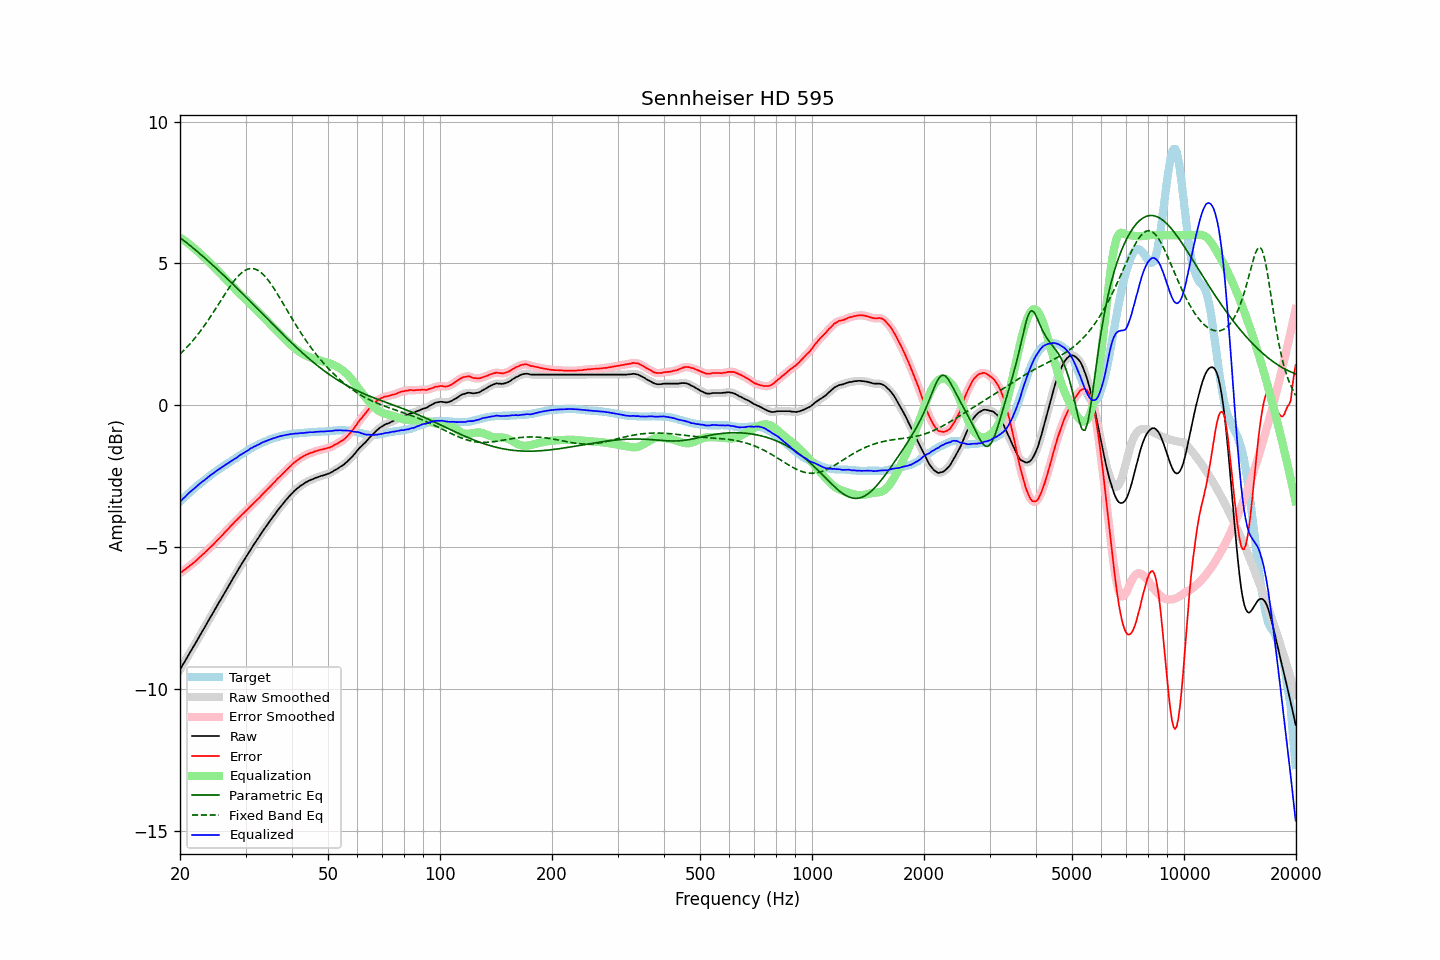

Source data for this figure (header and first rows):
frequency, raw, error, smoothed, error_smoothed, equalization, parametric_eq, fixed_band_eq, equalized_raw, equalized_smoothed, target
20.00, -9.33, -5.92, -9.33, -5.92, 5.92, 5.91, 1.80, -3.41, -3.41, -3.41
20.20, -9.23, -5.88, -9.23, -5.88, 5.88, 5.87, 1.86, -3.35, -3.35, -3.35
20.40, -9.13, -5.83, -9.13, -5.84, 5.84, 5.83, 1.91, -3.29, -3.29, -3.29
20.61, -9.04, -5.80, -9.03, -5.80, 5.80, 5.78, 1.97, -3.24, -3.24, -3.24
20.81, -8.94, -5.75, -8.94, -5.75, 5.76, 5.74, 2.03, -3.18, -3.18, -3.18
21.02, -8.84, -5.71, -8.84, -5.71, 5.71, 5.69, 2.09, -3.13, -3.13, -3.13
21.23, -8.74, -5.66, -8.74, -5.66, 5.67, 5.65, 2.15, -3.07, -3.07, -3.08
21.44, -8.65, -5.62, -8.64, -5.62, 5.62, 5.60, 2.22, -3.02, -3.02, -3.02
21.66, -8.55, -5.57, -8.55, -5.58, 5.57, 5.55, 2.28, -2.97, -2.98, -2.98
21.87, -8.46, -5.53, -8.45, -5.53, 5.53, 5.51, 2.35, -2.93, -2.93, -2.92
22.09, -8.36, -5.48, -8.36, -5.48, 5.48, 5.46, 2.42, -2.88, -2.88, -2.87
22.31, -8.26, -5.43, -8.26, -5.43, 5.43, 5.41, 2.49, -2.83, -2.83, -2.82
22.54, -8.16, -5.37, -8.16, -5.37, 5.38, 5.36, 2.56, -2.78, -2.78, -2.79
22.76, -8.06, -5.32, -8.06, -5.32, 5.32, 5.31, 2.64, -2.73, -2.73, -2.73
22.99, -7.96, -5.26, -7.96, -5.27, 5.27, 5.26, 2.72, -2.69, -2.69, -2.70
23.22, -7.87, -5.22, -7.86, -5.22, 5.22, 5.21, 2.80, -2.65, -2.65, -2.65
23.45, -7.77, -5.16, -7.77, -5.16, 5.16, 5.16, 2.88, -2.60, -2.60, -2.60
23.69, -7.67, -5.11, -7.67, -5.11, 5.11, 5.11, 2.96, -2.56, -2.56, -2.56
23.92, -7.57, -5.05, -7.57, -5.06, 5.06, 5.06, 3.04, -2.51, -2.51, -2.51
24.16, -7.47, -5.00, -7.47, -5.00, 5.00, 5.01, 3.13, -2.47, -2.47, -2.46
24.40, -7.38, -4.95, -7.37, -4.95, 4.95, 4.96, 3.21, -2.43, -2.43, -2.42
24.65, -7.28, -4.89, -7.28, -4.89, 4.89, 4.91, 3.30, -2.39, -2.39, -2.39
24.89, -7.18, -4.83, -7.18, -4.83, 4.83, 4.86, 3.39, -2.34, -2.34, -2.34
25.14, -7.08, -4.77, -7.08, -4.77, 4.78, 4.81, 3.48, -2.30, -2.30, -2.30
25.39, -6.98, -4.71, -6.98, -4.72, 4.72, 4.75, 3.57, -2.26, -2.26, -2.26
25.65, -6.89, -4.66, -6.88, -4.66, 4.66, 4.70, 3.66, -2.23, -2.23, -2.23
25.91, -6.79, -4.60, -6.79, -4.60, 4.60, 4.65, 3.75, -2.19, -2.19, -2.19
26.16, -6.69, -4.54, -6.69, -4.54, 4.54, 4.59, 3.84, -2.15, -2.15, -2.14
26.43, -6.59, -4.47, -6.59, -4.48, 4.48, 4.54, 3.93, -2.11, -2.11, -2.12
26.69, -6.49, -4.41, -6.49, -4.42, 4.42, 4.49, 4.01, -2.07, -2.07, -2.08
26.96, -6.40, -4.36, -6.39, -4.35, 4.36, 4.43, 4.10, -2.04, -2.04, -2.04
27.23, -6.30, -4.29, -6.30, -4.30, 4.30, 4.38, 4.18, -2.00, -2.00, -2.01
27.50, -6.20, -4.23, -6.20, -4.24, 4.24, 4.32, 4.26, -1.96, -1.97, -1.97
27.77, -6.11, -4.18, -6.10, -4.18, 4.18, 4.27, 4.34, -1.93, -1.93, -1.92
28.05, -6.01, -4.11, -6.01, -4.12, 4.12, 4.21, 4.41, -1.89, -1.89, -1.89
28.33, -5.92, -4.06, -5.91, -4.06, 4.06, 4.15, 4.48, -1.86, -1.86, -1.85
28.62, -5.82, -4.00, -5.82, -4.00, 4.00, 4.10, 4.55, -1.82, -1.82, -1.82
28.90, -5.72, -3.94, -5.72, -3.94, 3.95, 4.04, 4.60, -1.77, -1.78, -1.78
29.19, -5.63, -3.88, -5.63, -3.89, 3.89, 3.99, 4.66, -1.74, -1.74, -1.75
29.48, -5.54, -3.83, -5.54, -3.83, 3.83, 3.93, 4.70, -1.70, -1.70, -1.70
29.78, -5.45, -3.78, -5.45, -3.78, 3.78, 3.87, 4.74, -1.67, -1.67, -1.67
30.08, -5.36, -3.72, -5.36, -3.73, 3.72, 3.82, 4.77, -1.64, -1.64, -1.64
30.38, -5.27, -3.67, -5.27, -3.67, 3.67, 3.76, 4.80, -1.60, -1.60, -1.60
30.68, -5.18, -3.61, -5.18, -3.61, 3.61, 3.70, 4.81, -1.56, -1.56, -1.57
30.99, -5.08, -3.55, -5.08, -3.56, 3.56, 3.64, 4.82, -1.52, -1.53, -1.53
31.30, -5.00, -3.50, -5.00, -3.50, 3.50, 3.59, 4.82, -1.50, -1.49, -1.50
31.61, -4.91, -3.44, -4.91, -3.44, 3.45, 3.53, 4.82, -1.46, -1.46, -1.47
31.93, -4.83, -3.39, -4.83, -3.39, 3.39, 3.47, 4.80, -1.44, -1.44, -1.44
32.24, -4.74, -3.33, -4.74, -3.34, 3.33, 3.41, 4.77, -1.40, -1.41, -1.40
32.57, -4.66, -3.28, -4.65, -3.28, 3.28, 3.36, 4.74, -1.38, -1.38, -1.38
32.89, -4.57, -3.22, -4.57, -3.22, 3.22, 3.30, 4.70, -1.35, -1.35, -1.35
33.22, -4.48, -3.15, -4.48, -3.16, 3.16, 3.24, 4.65, -1.32, -1.32, -1.33
33.55, -4.40, -3.10, -4.40, -3.10, 3.10, 3.18, 4.60, -1.29, -1.29, -1.29
33.89, -4.32, -3.04, -4.32, -3.04, 3.04, 3.13, 4.54, -1.27, -1.27, -1.28
34.23, -4.24, -2.98, -4.24, -2.99, 2.99, 3.07, 4.47, -1.25, -1.25, -1.26
34.57, -4.16, -2.93, -4.16, -2.93, 2.93, 3.01, 4.40, -1.23, -1.23, -1.23
34.92, -4.08, -2.87, -4.08, -2.87, 2.87, 2.95, 4.32, -1.21, -1.21, -1.21
35.27, -4.00, -2.81, -4.00, -2.82, 2.81, 2.90, 4.24, -1.19, -1.19, -1.19
35.62, -3.92, -2.75, -3.92, -2.76, 2.75, 2.84, 4.16, -1.16, -1.17, -1.17
35.97, -3.85, -2.70, -3.84, -2.69, 2.70, 2.78, 4.07, -1.15, -1.15, -1.15
... 635 more rows
